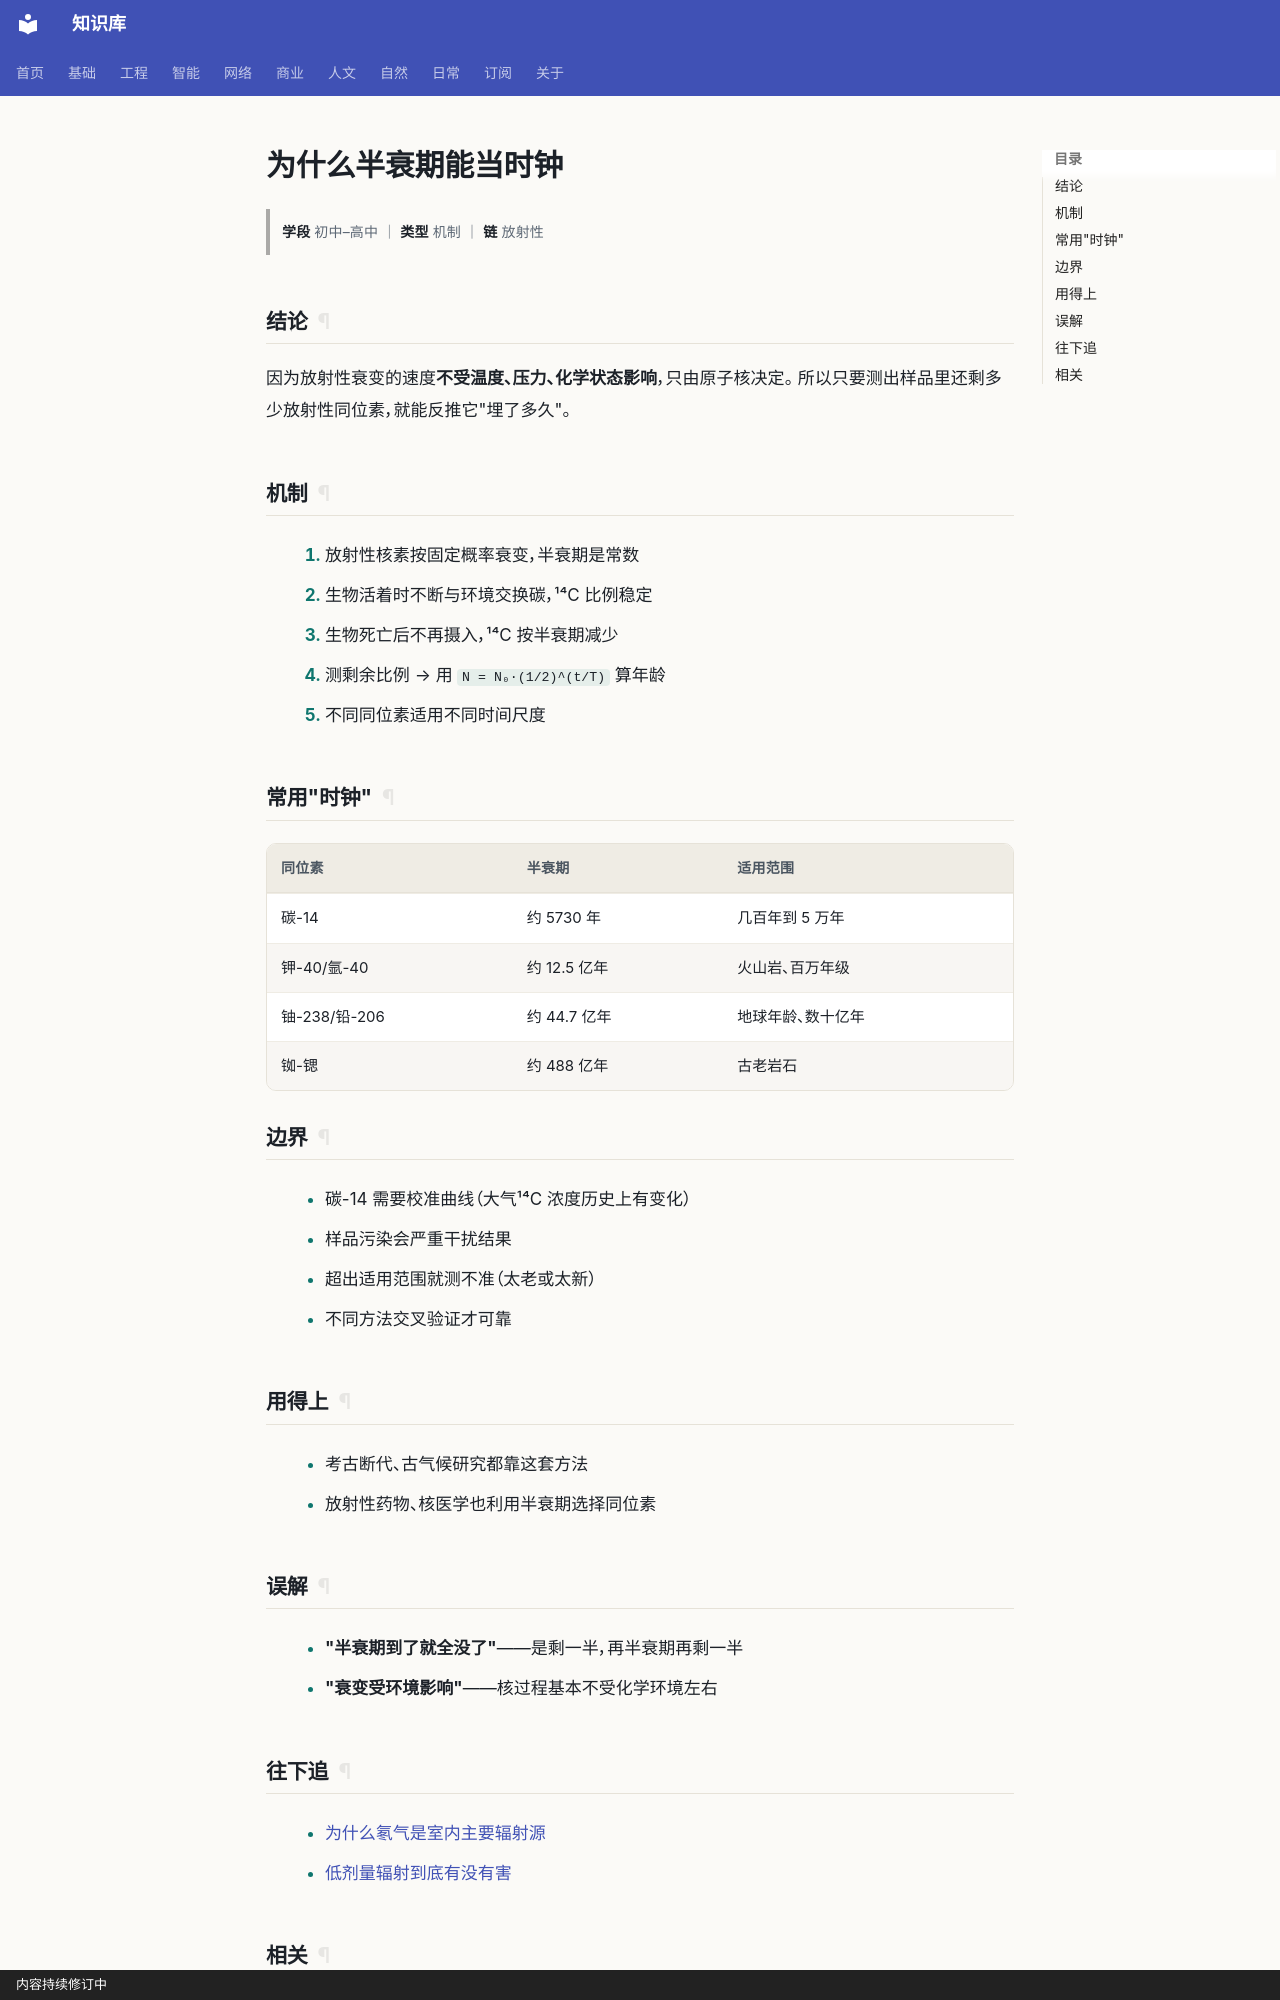

repository: gh503/kb · page: 自然/化学/为什么半衰期能当时钟/index.html · generator: mkdocs · copyright: 内容持续修订中

# 为什么半衰期能当时钟

> **学段** 初中–高中 ｜ **类型** 机制 ｜ **链** 放射性

## 结论

因为放射性衰变的速度**不受温度、压力、化学状态影响**，只由原子核决定。
所以只要测出样品里还剩多少放射性同位素，就能反推它"埋了多久"。

## 机制

1. 放射性核素按固定概率衰变，半衰期是常数
2. 生物活着时不断与环境交换碳，¹⁴C 比例稳定
3. 生物死亡后不再摄入，¹⁴C 按半衰期减少
4. 测剩余比例 → 用 `N = N₀·(1/2)^(t/T)` 算年龄
5. 不同同位素适用不同时间尺度

## 常用"时钟"

| 同位素 | 半衰期 | 适用范围 |
| --- | --- | --- |
| 碳-14 | 约 5730 年 | 几百年到 5 万年 |
| 钾-40/氩-40 | 约 12.5 亿年 | 火山岩、百万年级 |
| 铀-238/铅-206 | 约 44.7 亿年 | 地球年龄、数十亿年 |
| 铷-锶 | 约 488 亿年 | 古老岩石 |

## 边界

- 碳-14 需要校准曲线（大气¹⁴C 浓度历史上有变化）
- 样品污染会严重干扰结果
- 超出适用范围就测不准（太老或太新）
- 不同方法交叉验证才可靠

## 用得上

- 考古断代、古气候研究都靠这套方法
- 放射性药物、核医学也利用半衰期选择同位素

## 误解

- **"半衰期到了就全没了"**——是剩一半，再半衰期再剩一半
- **"衰变受环境影响"**——核过程基本不受化学环境左右
